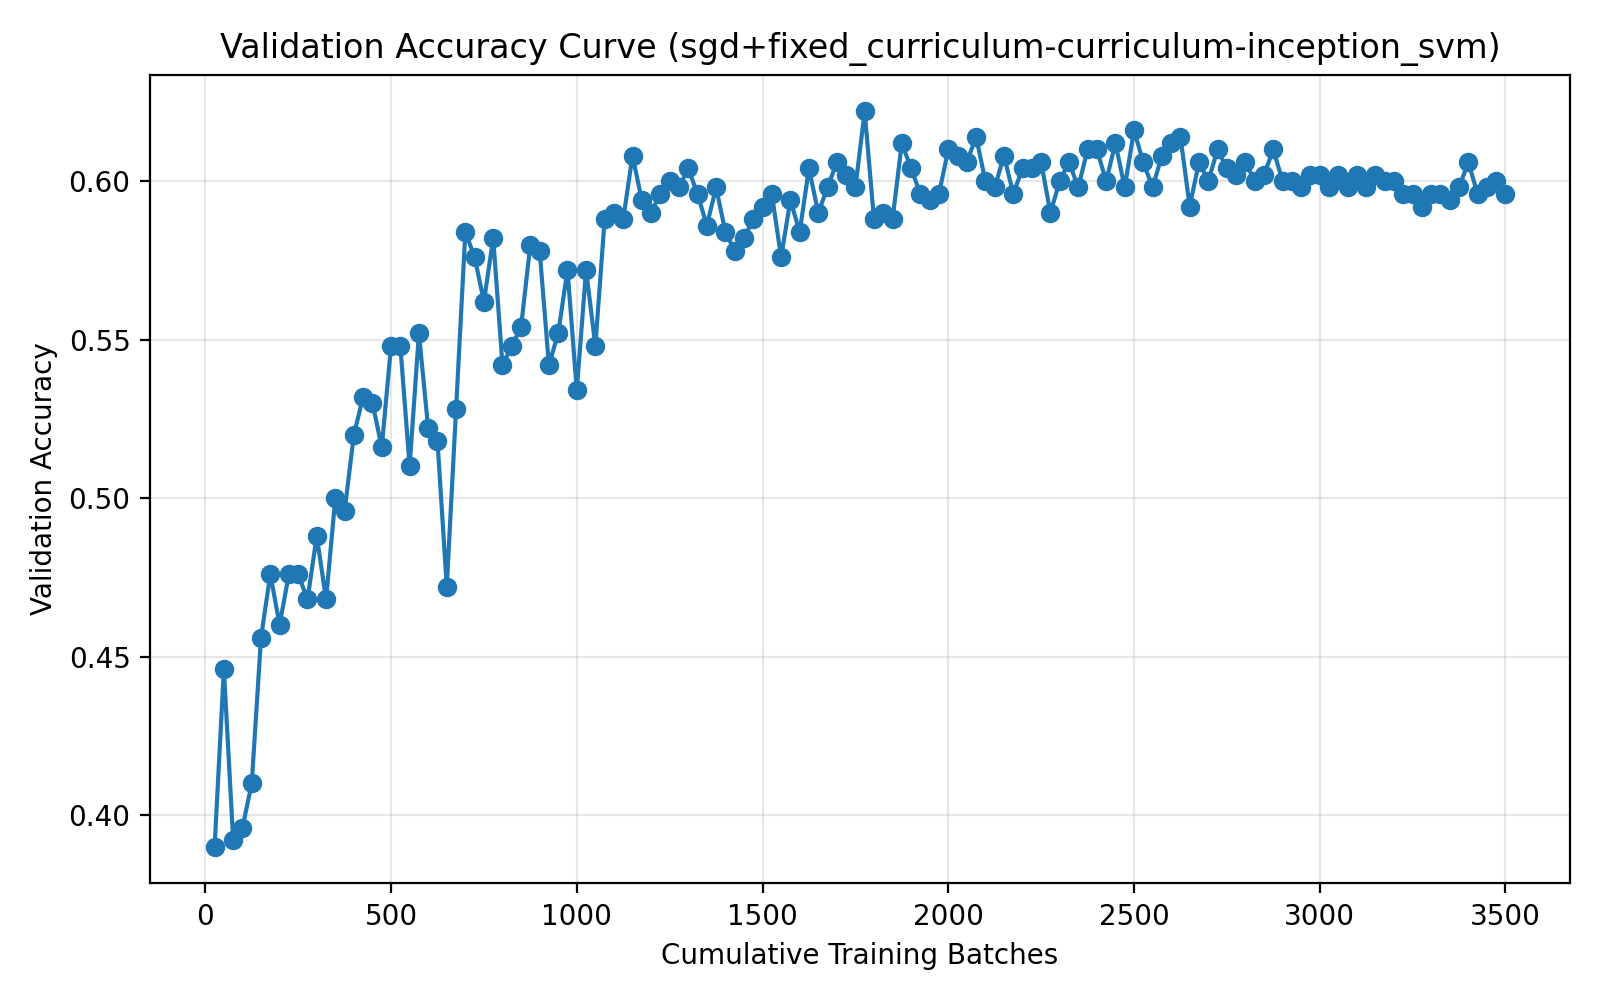

Source data for this figure (header and first rows):
run_name, method, epoch, cumulative_batches, elapsed_seconds, val_accuracy
04-11_16-16, sgd+fixed_curriculum-curriculum-inceptio…, 1, 25, 1.282, 0.39
04-11_16-16, sgd+fixed_curriculum-curriculum-inceptio…, 2, 50, 2.135, 0.446
04-11_16-16, sgd+fixed_curriculum-curriculum-inceptio…, 3, 75, 2.924, 0.392
04-11_16-16, sgd+fixed_curriculum-curriculum-inceptio…, 4, 100, 3.762, 0.396
04-11_16-16, sgd+fixed_curriculum-curriculum-inceptio…, 5, 125, 4.475, 0.41
04-11_16-16, sgd+fixed_curriculum-curriculum-inceptio…, 6, 150, 5.186, 0.456
04-11_16-16, sgd+fixed_curriculum-curriculum-inceptio…, 7, 175, 5.949, 0.476
04-11_16-16, sgd+fixed_curriculum-curriculum-inceptio…, 8, 200, 6.919, 0.46
04-11_16-16, sgd+fixed_curriculum-curriculum-inceptio…, 9, 225, 7.92, 0.476
04-11_16-16, sgd+fixed_curriculum-curriculum-inceptio…, 10, 250, 8.777, 0.476
04-11_16-16, sgd+fixed_curriculum-curriculum-inceptio…, 11, 275, 9.533, 0.468
04-11_16-16, sgd+fixed_curriculum-curriculum-inceptio…, 12, 300, 10.24, 0.488
04-11_16-16, sgd+fixed_curriculum-curriculum-inceptio…, 13, 325, 10.98, 0.468
04-11_16-16, sgd+fixed_curriculum-curriculum-inceptio…, 14, 350, 11.68, 0.5
04-11_16-16, sgd+fixed_curriculum-curriculum-inceptio…, 15, 375, 12.37, 0.496
04-11_16-16, sgd+fixed_curriculum-curriculum-inceptio…, 16, 400, 13.08, 0.52
04-11_16-16, sgd+fixed_curriculum-curriculum-inceptio…, 17, 425, 13.79, 0.532
04-11_16-16, sgd+fixed_curriculum-curriculum-inceptio…, 18, 450, 14.55, 0.53
04-11_16-16, sgd+fixed_curriculum-curriculum-inceptio…, 19, 475, 15.25, 0.516
04-11_16-16, sgd+fixed_curriculum-curriculum-inceptio…, 20, 500, 16.26, 0.548
04-11_16-16, sgd+fixed_curriculum-curriculum-inceptio…, 21, 525, 17.27, 0.548
04-11_16-16, sgd+fixed_curriculum-curriculum-inceptio…, 22, 550, 18.3, 0.51
04-11_16-16, sgd+fixed_curriculum-curriculum-inceptio…, 23, 575, 19.29, 0.552
04-11_16-16, sgd+fixed_curriculum-curriculum-inceptio…, 24, 600, 20.35, 0.522
04-11_16-16, sgd+fixed_curriculum-curriculum-inceptio…, 25, 625, 21.36, 0.518
04-11_16-16, sgd+fixed_curriculum-curriculum-inceptio…, 26, 650, 22.35, 0.472
04-11_16-16, sgd+fixed_curriculum-curriculum-inceptio…, 27, 675, 23.38, 0.528
04-11_16-16, sgd+fixed_curriculum-curriculum-inceptio…, 28, 700, 24.37, 0.584
04-11_16-16, sgd+fixed_curriculum-curriculum-inceptio…, 29, 725, 25.38, 0.576
04-11_16-16, sgd+fixed_curriculum-curriculum-inceptio…, 30, 750, 26.38, 0.562
04-11_16-16, sgd+fixed_curriculum-curriculum-inceptio…, 31, 775, 27.37, 0.582
04-11_16-16, sgd+fixed_curriculum-curriculum-inceptio…, 32, 800, 28.39, 0.542
04-11_16-16, sgd+fixed_curriculum-curriculum-inceptio…, 33, 825, 29.37, 0.548
04-11_16-16, sgd+fixed_curriculum-curriculum-inceptio…, 34, 850, 30.34, 0.554
04-11_16-16, sgd+fixed_curriculum-curriculum-inceptio…, 35, 875, 31.33, 0.58
04-11_16-16, sgd+fixed_curriculum-curriculum-inceptio…, 36, 900, 32.36, 0.578
04-11_16-16, sgd+fixed_curriculum-curriculum-inceptio…, 37, 925, 33.44, 0.542
04-11_16-16, sgd+fixed_curriculum-curriculum-inceptio…, 38, 950, 34.44, 0.552
04-11_16-16, sgd+fixed_curriculum-curriculum-inceptio…, 39, 975, 35.41, 0.572
04-11_16-16, sgd+fixed_curriculum-curriculum-inceptio…, 40, 1000, 36.46, 0.534
04-11_16-16, sgd+fixed_curriculum-curriculum-inceptio…, 41, 1025, 37.54, 0.572
04-11_16-16, sgd+fixed_curriculum-curriculum-inceptio…, 42, 1050, 38.55, 0.548
04-11_16-16, sgd+fixed_curriculum-curriculum-inceptio…, 43, 1075, 39.55, 0.588
04-11_16-16, sgd+fixed_curriculum-curriculum-inceptio…, 44, 1100, 40.57, 0.59
04-11_16-16, sgd+fixed_curriculum-curriculum-inceptio…, 45, 1125, 41.53, 0.588
04-11_16-16, sgd+fixed_curriculum-curriculum-inceptio…, 46, 1150, 42.54, 0.608
04-11_16-16, sgd+fixed_curriculum-curriculum-inceptio…, 47, 1175, 43.58, 0.594
04-11_16-16, sgd+fixed_curriculum-curriculum-inceptio…, 48, 1200, 44.57, 0.59
04-11_16-16, sgd+fixed_curriculum-curriculum-inceptio…, 49, 1225, 45.6, 0.596
04-11_16-16, sgd+fixed_curriculum-curriculum-inceptio…, 50, 1250, 46.57, 0.6
04-11_16-16, sgd+fixed_curriculum-curriculum-inceptio…, 51, 1275, 47.53, 0.598
04-11_16-16, sgd+fixed_curriculum-curriculum-inceptio…, 52, 1300, 48.53, 0.604
04-11_16-16, sgd+fixed_curriculum-curriculum-inceptio…, 53, 1325, 49.53, 0.596
04-11_16-16, sgd+fixed_curriculum-curriculum-inceptio…, 54, 1350, 50.56, 0.586
04-11_16-16, sgd+fixed_curriculum-curriculum-inceptio…, 55, 1375, 51.58, 0.598
04-11_16-16, sgd+fixed_curriculum-curriculum-inceptio…, 56, 1400, 52.6, 0.584
04-11_16-16, sgd+fixed_curriculum-curriculum-inceptio…, 57, 1425, 53.59, 0.578
04-11_16-16, sgd+fixed_curriculum-curriculum-inceptio…, 58, 1450, 54.61, 0.582
04-11_16-16, sgd+fixed_curriculum-curriculum-inceptio…, 59, 1475, 55.61, 0.588
04-11_16-16, sgd+fixed_curriculum-curriculum-inceptio…, 60, 1500, 56.6, 0.592
... 80 more rows
